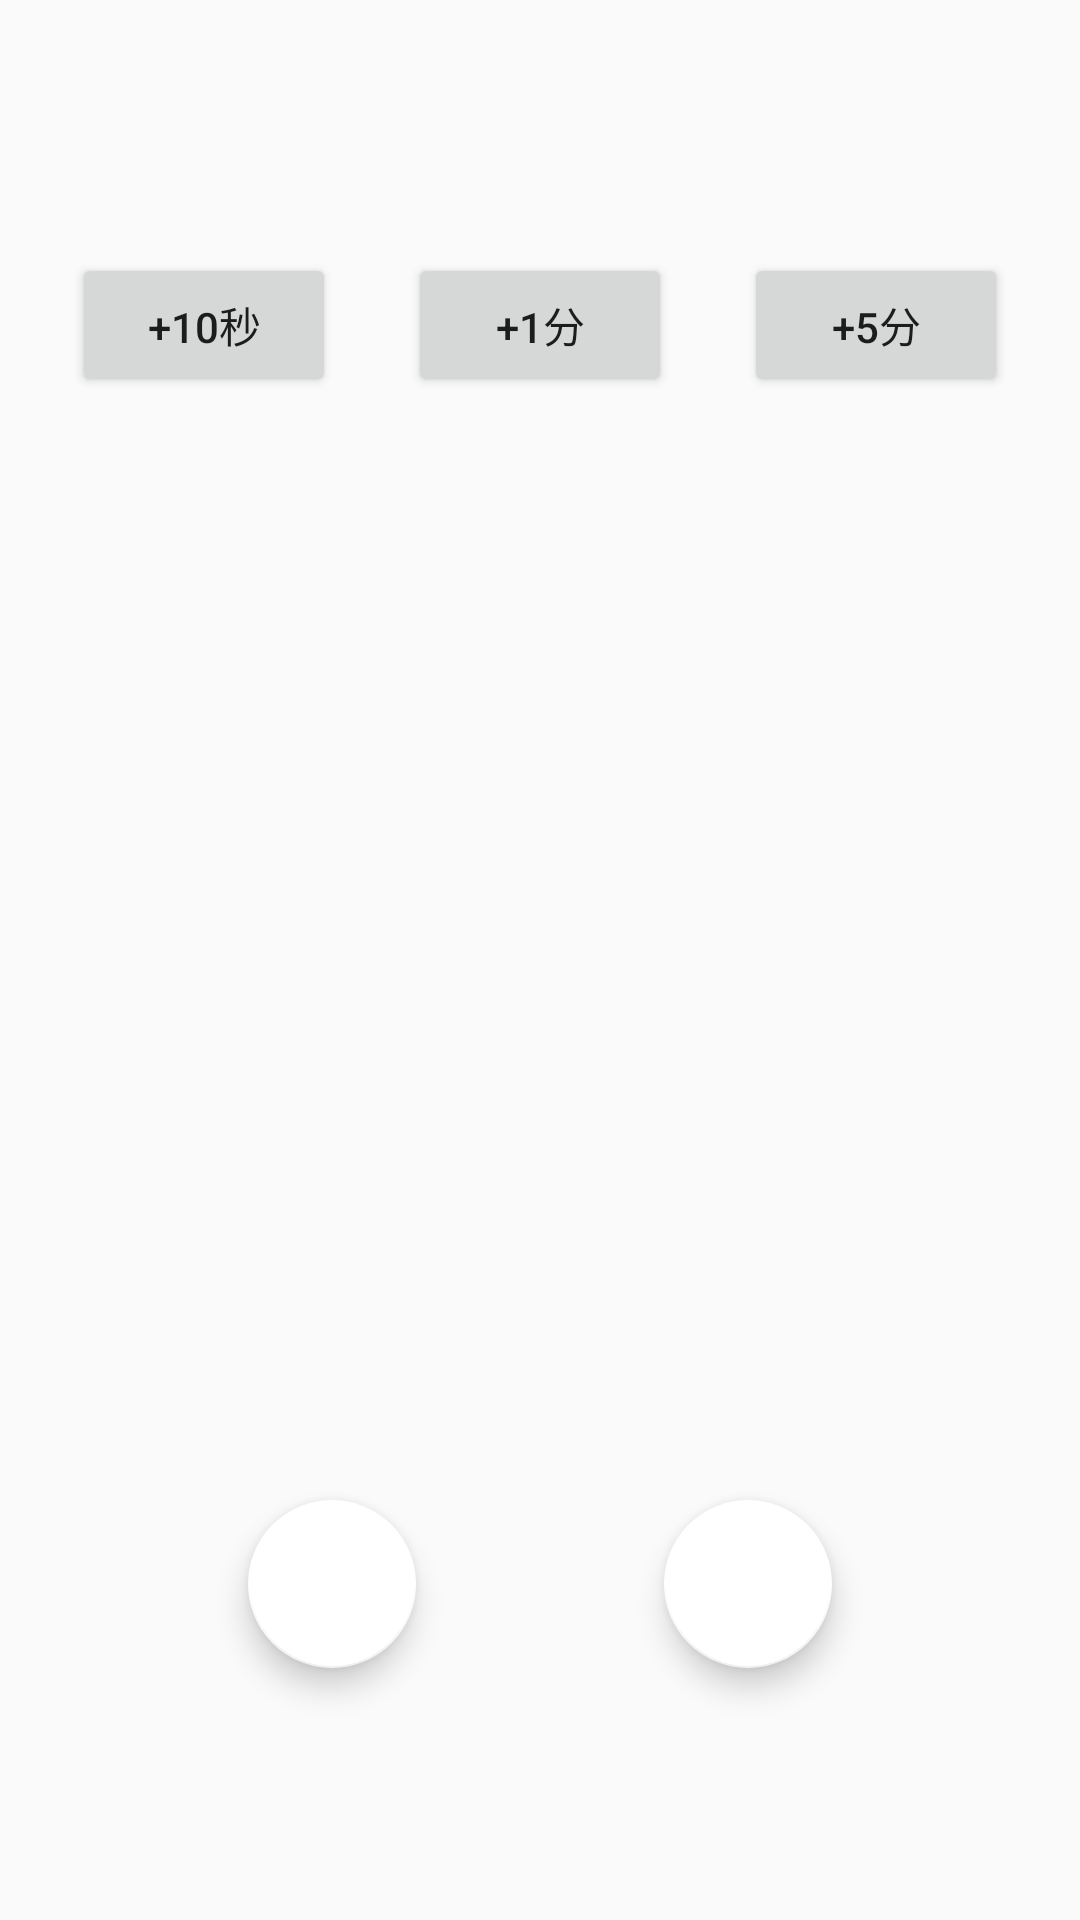

The Android layout XML behind this screen, and the referenced resources:
<!-- AndroidManifest.xml: application theme AppTheme -->
<!-- res/layout/fragment_timer.xml -->
<?xml version="1.0" encoding="utf-8"?>
<androidx.constraintlayout.widget.ConstraintLayout xmlns:android="http://schemas.android.com/apk/res/android"
    xmlns:app="http://schemas.android.com/apk/res-auto"
    xmlns:tools="http://schemas.android.com/tools"
    android:layout_width="match_parent"
    android:layout_height="match_parent"
    android:keepScreenOn="true"
    tools:context=".TimerFragment">

    <Button
        android:id="@+id/tenSec"
        android:layout_width="wrap_content"
        android:layout_height="wrap_content"
        android:text="@string/tenSec"
        app:layout_constraintBottom_toTopOf="@+id/timerText"
        app:layout_constraintEnd_toStartOf="@+id/oneMin"
        app:layout_constraintHorizontal_bias="0.5"
        app:layout_constraintStart_toStartOf="parent"
        app:layout_constraintTop_toTopOf="parent" />

    <Button
        android:id="@+id/oneMin"
        android:layout_width="wrap_content"
        android:layout_height="wrap_content"
        android:text="@string/oneMin"
        app:layout_constraintBottom_toTopOf="@+id/timerText"
        app:layout_constraintEnd_toStartOf="@+id/fiveMin"
        app:layout_constraintHorizontal_bias="0.5"
        app:layout_constraintStart_toEndOf="@+id/tenSec"
        app:layout_constraintTop_toTopOf="parent" />

    <Button
        android:id="@+id/fiveMin"
        android:layout_width="wrap_content"
        android:layout_height="wrap_content"
        android:text="@string/fiveMin"
        app:layout_constraintBottom_toTopOf="@+id/timerText"
        app:layout_constraintEnd_toEndOf="parent"
        app:layout_constraintHorizontal_bias="0.5"
        app:layout_constraintStart_toEndOf="@+id/oneMin"
        app:layout_constraintTop_toTopOf="parent" />

    <TextView
        android:id="@+id/timerText"
        android:layout_width="wrap_content"
        android:layout_height="wrap_content"
        android:textSize="150sp"
        app:layout_constraintBottom_toBottomOf="@id/playStop"
        app:layout_constraintEnd_toEndOf="parent"
        app:layout_constraintStart_toStartOf="parent"
        app:layout_constraintTop_toBottomOf="@+id/oneMin" />

    <com.google.android.material.floatingactionbutton.FloatingActionButton
        android:id="@+id/playStop"
        android:layout_width="wrap_content"
        android:layout_height="wrap_content"
        android:clickable="true"
        android:src="@drawable/play"
        android:tint="@android:color/black"
        app:backgroundTint="@android:color/white"
        app:layout_constraintBottom_toBottomOf="parent"
        app:layout_constraintEnd_toStartOf="@+id/reset"
        app:layout_constraintHorizontal_bias="0.5"
        app:layout_constraintStart_toStartOf="parent"
        app:layout_constraintTop_toBottomOf="@+id/timerText" />

    <com.google.android.material.floatingactionbutton.FloatingActionButton
        android:id="@+id/reset"
        android:layout_width="wrap_content"
        android:layout_height="wrap_content"
        android:src="@drawable/reset"
        android:tint="@android:color/black"
        app:backgroundTint="@android:color/white"
        app:layout_constraintBottom_toBottomOf="parent"
        app:layout_constraintEnd_toEndOf="parent"
        app:layout_constraintHorizontal_bias="0.5"
        app:layout_constraintStart_toEndOf="@+id/playStop"
        app:layout_constraintTop_toBottomOf="@+id/timerText" />

</androidx.constraintlayout.widget.ConstraintLayout>
<!-- resources referenced by this layout -->
<resources>
  <string name="fiveMin">+5分</string>
  <string name="oneMin">+1分</string>
  <string name="tenSec">+10秒</string>
  <style name="AppTheme" parent="Theme.AppCompat.Light.DarkActionBar">
          
          <item name="colorPrimary">@color/colorPrimary</item>
          <item name="colorPrimaryDark">@color/colorPrimaryDark</item>
          <item name="colorAccent">@color/colorAccent</item>
      </style>
  <color name="colorPrimary">#2196F3</color>
  <color name="colorPrimaryDark">#0069C0</color>
  <color name="colorAccent">#ff5252</color>
</resources>
